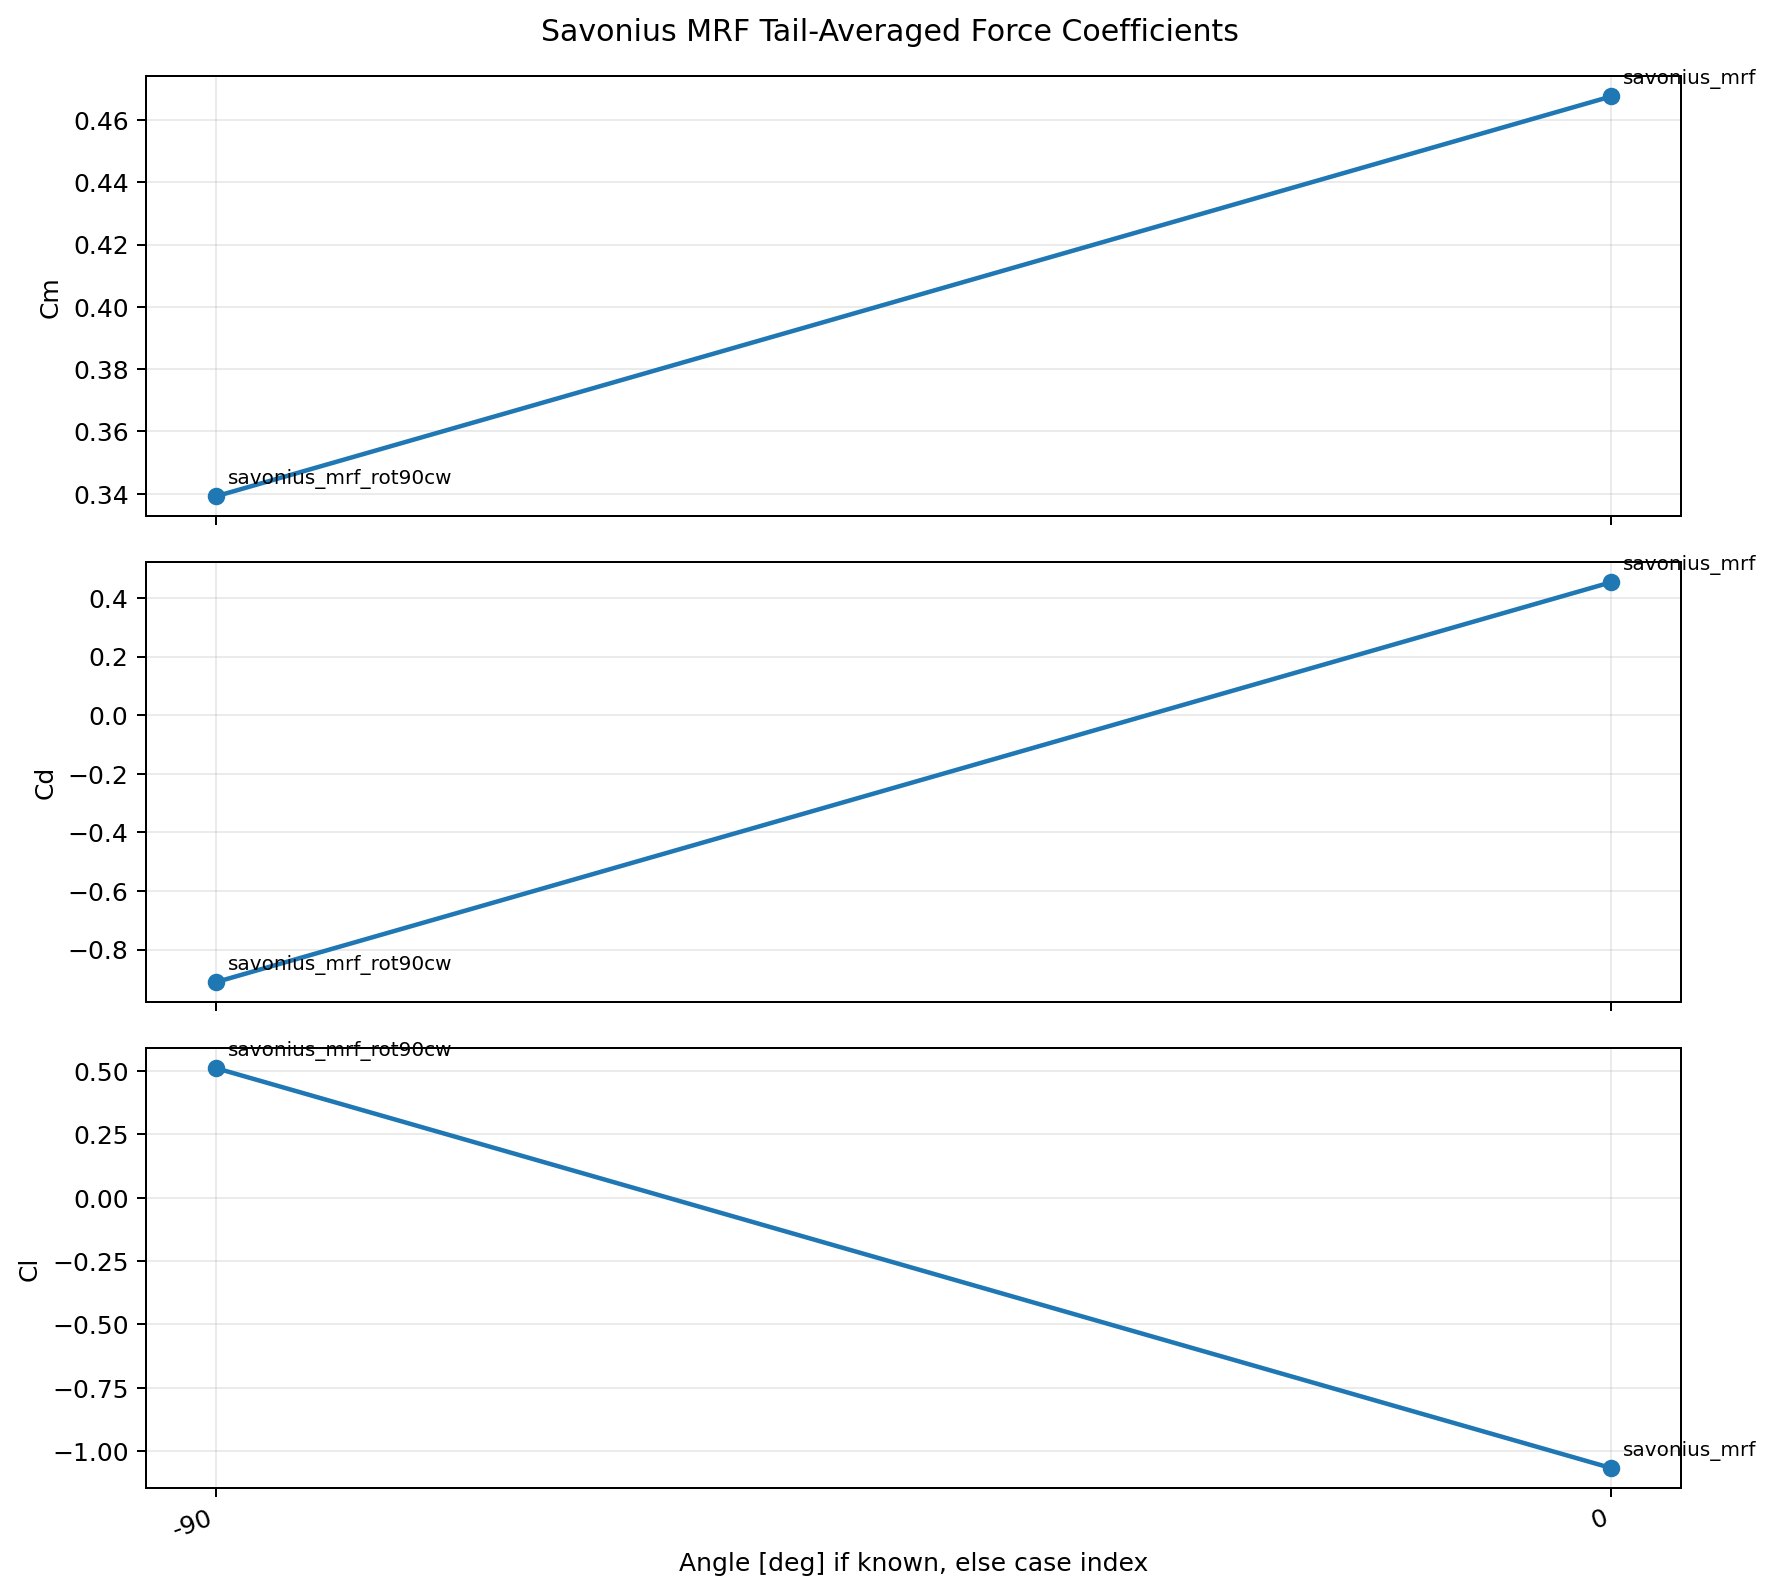

Data behind this chart, as committed beside it:
case, angle_deg, n_rows, last_time, last_cm, last_cd, last_cl, mean_cm, mean_cd, mean_cl
savonius_mrf_rot90cw, -90.0, 21, 20.0, -0.09611, 3.237, 0.825, 0.3392, -0.9109, 0.5118
savonius_mrf, 0.0, 21, 20.0, 0.1768, 0.8807, -0.4126, 0.4675, 0.4532, -1.067
